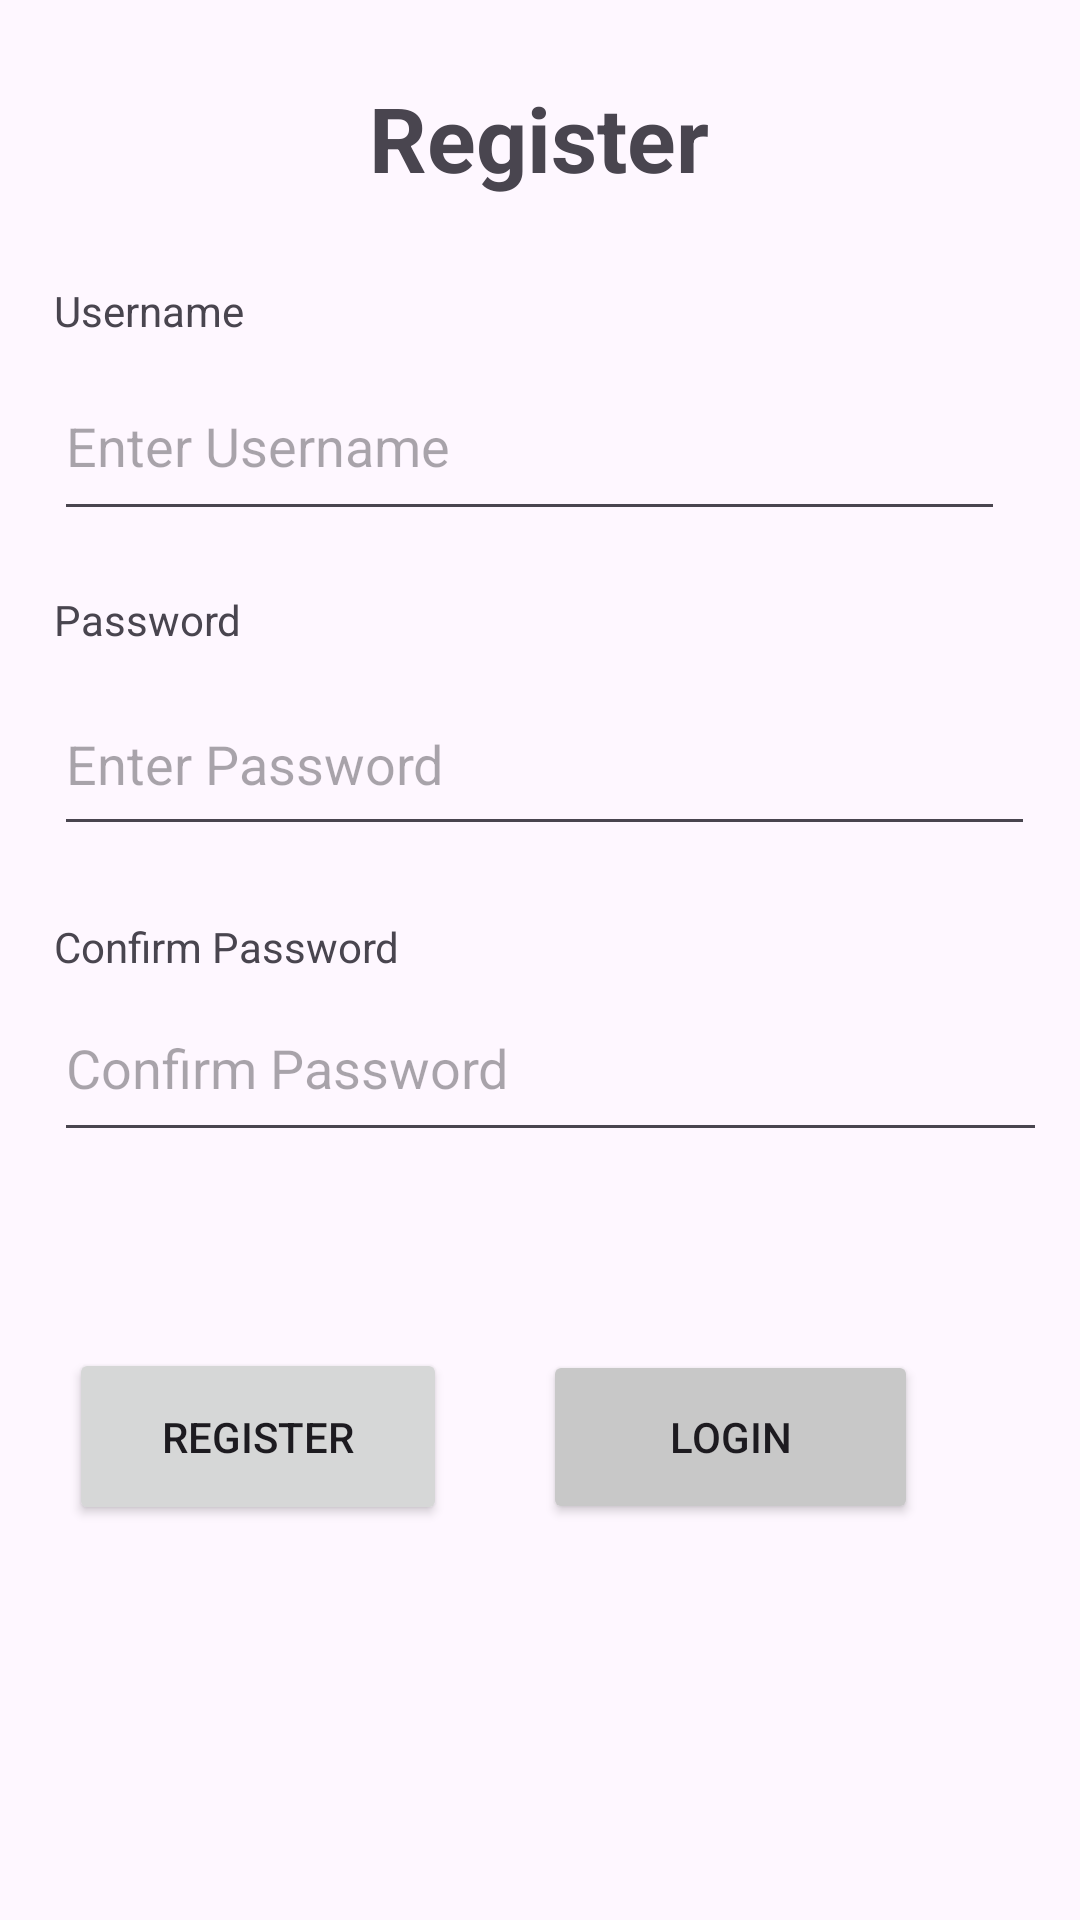

Reconstruct the res/layout file that produces this screen, plus the resources it refers to.
<!-- AndroidManifest.xml: application theme Theme.EventsManagementApp -->
<!-- res/layout/activity_sign_up.xml -->
<?xml version="1.0" encoding="utf-8"?>
<androidx.constraintlayout.widget.ConstraintLayout xmlns:android="http://schemas.android.com/apk/res/android"
    xmlns:app="http://schemas.android.com/apk/res-auto"
    xmlns:tools="http://schemas.android.com/tools"
    android:layout_width="match_parent"
    android:layout_height="match_parent"
    android:background="@drawable/background_image"
    tools:context=".SignUp">

    <TextView
        android:id="@+id/viewRegister"
        android:layout_width="wrap_content"
        android:layout_height="wrap_content"
        android:text="@string/register"
        android:textSize="30sp"
        android:textStyle="bold"
        app:layout_constraintBottom_toBottomOf="parent"
        app:layout_constraintEnd_toEndOf="parent"
        app:layout_constraintHorizontal_bias="0.499"
        app:layout_constraintStart_toStartOf="parent"
        app:layout_constraintTop_toTopOf="parent"
        app:layout_constraintVertical_bias="0.043" />

    <TextView
        android:id="@+id/viewConfirmPassword"
        android:layout_width="wrap_content"
        android:layout_height="wrap_content"
        android:layout_marginTop="24dp"
        android:text="Confirm Password"
        app:layout_constraintStart_toStartOf="@+id/editRegisterPassword"
        app:layout_constraintTop_toBottomOf="@+id/editRegisterPassword" />

    <EditText
        android:id="@+id/editConfirmPassword"
        android:layout_width="331dp"
        android:layout_height="59dp"
        android:ems="10"
        android:inputType="text"
        android:hint="@string/confirm_password"
        app:layout_constraintStart_toStartOf="@+id/viewConfirmPassword"
        app:layout_constraintTop_toBottomOf="@+id/viewConfirmPassword" />

    <TextView
        android:id="@+id/viewRegisterPassword"
        android:layout_width="wrap_content"
        android:layout_height="wrap_content"
        android:layout_marginTop="20dp"
        android:text="@string/password"
        app:layout_constraintStart_toStartOf="@+id/editRegisterUsername"
        app:layout_constraintTop_toBottomOf="@+id/editRegisterUsername" />

    <EditText
        android:id="@+id/editRegisterPassword"
        android:layout_width="327dp"
        android:layout_height="58dp"
        android:layout_marginTop="8dp"
        android:ems="10"
        android:hint="@string/enter_password"
        android:inputType="text"
        app:layout_constraintStart_toStartOf="@+id/viewRegisterPassword"
        app:layout_constraintTop_toBottomOf="@+id/viewRegisterPassword" />

    <EditText
        android:id="@+id/editRegisterUsername"
        android:layout_width="317dp"
        android:layout_height="60dp"
        android:layout_marginTop="4dp"
        android:ems="10"
        android:hint="@string/enter_username"
        android:inputType="text"
        app:layout_constraintStart_toStartOf="@+id/viewRegisterUsername"
        app:layout_constraintTop_toBottomOf="@+id/viewRegisterUsername" />

    <TextView
        android:id="@+id/viewRegisterUsername"
        android:layout_width="wrap_content"
        android:layout_height="wrap_content"
        android:layout_marginTop="28dp"
        android:text="@string/username"
        app:layout_constraintStart_toStartOf="@+id/guideline9"
        app:layout_constraintTop_toBottomOf="@+id/viewRegister" />

    <Button
        android:id="@+id/btnRegisterLogin"
        android:layout_width="125dp"
        android:layout_height="58dp"
        android:layout_marginEnd="36dp"
        android:layout_marginBottom="132dp"
        android:backgroundTint="#C8C8C8"
        android:onClick="onLogInClick"
        android:text="@string/login"
        app:layout_constraintBottom_toBottomOf="parent"
        app:layout_constraintEnd_toStartOf="@+id/guideline10" />

    <Button
        android:id="@+id/RegisterRegisterButton"
        android:layout_width="126dp"
        android:layout_height="59dp"
        android:layout_marginEnd="32dp"
        android:onClick="onRegisterClick"
        android:text="@string/register"
        app:layout_constraintBaseline_toBaselineOf="@+id/btnRegisterLogin"
        app:layout_constraintEnd_toStartOf="@+id/btnRegisterLogin" />

    <androidx.constraintlayout.widget.Barrier
        android:id="@+id/barrier"
        android:layout_width="wrap_content"
        android:layout_height="wrap_content"
        app:barrierDirection="left" />

    <androidx.constraintlayout.widget.Barrier
        android:id="@+id/barrier2"
        android:layout_width="wrap_content"
        android:layout_height="wrap_content"
        app:barrierDirection="left" />

    <androidx.constraintlayout.widget.Barrier
        android:id="@+id/barrier3"
        android:layout_width="wrap_content"
        android:layout_height="wrap_content"
        app:barrierDirection="top" />

    <androidx.constraintlayout.widget.Barrier
        android:id="@+id/barrier4"
        android:layout_width="wrap_content"
        android:layout_height="wrap_content"
        app:barrierDirection="left" />

    <androidx.constraintlayout.widget.Barrier
        android:id="@+id/barrier5"
        android:layout_width="wrap_content"
        android:layout_height="wrap_content"
        app:barrierDirection="left" />

    <androidx.constraintlayout.widget.Guideline
        android:id="@+id/guideline9"
        android:layout_width="wrap_content"
        android:layout_height="wrap_content"
        android:orientation="vertical"
        app:layout_constraintGuide_percent="0.05" />

    <androidx.constraintlayout.widget.Guideline
        android:id="@+id/guideline10"
        android:layout_width="wrap_content"
        android:layout_height="wrap_content"
        android:orientation="vertical"
        app:layout_constraintGuide_percent="0.95" />

</androidx.constraintlayout.widget.ConstraintLayout>
<!-- resources referenced by this layout -->
<resources>
  <string name="confirm_password">Confirm Password</string>
  <string name="enter_password">Enter Password</string>
  <string name="enter_username">Enter Username</string>
  <string name="login">Login</string>
  <string name="password">Password</string>
  <string name="register">Register</string>
  <string name="username">Username</string>
  <style name="Theme.EventsManagementApp" parent="Base.Theme.EventsManagementApp" />
  <style name="Base.Theme.EventsManagementApp" parent="Theme.Material3.DayNight.NoActionBar">
          
          
      </style>
</resources>
